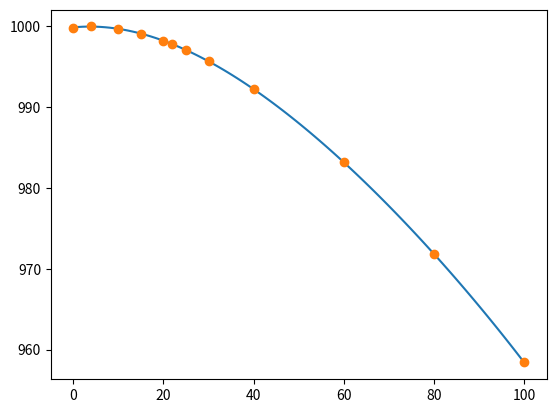

Python code for this plot:
#
# [redacted]
#  All rights reserved.
#
#  This file is part of Maelstrom.
#
#  Maelstrom is free software: you can redistribute it and/or modify
#  it under the terms of the GNU General Public License as published by
#  the Free Software Foundation, either version 3 of the License, or
#  (at your option) any later version.
#
#  Maelstrom is distributed in the hope that it will be useful,
#  but WITHOUT ANY WARRANTY; without even the implied warranty of
#  MERCHANTABILITY or FITNESS FOR A PARTICULAR PURPOSE.  See the
#  GNU General Public License for more details.
#
#  You should have received a copy of the GNU General Public License
#  along with Maelstrom.  If not, see <http://www.gnu.org/licenses/>.
#
'''
Compute least-squares fit for a given data set.
'''
import numpy as np


def _density_water():
    # Data from
    # https://en.wikipedia.org/wiki/Properties_of_water#Density_of_water_and_ice
    x = [0, 4, 10, 15, 20, 22, 25, 30, 40, 60, 80, 100]
    y = [999.8395, 999.9720, 999.7026, 999.1026, 998.2071, 997.7735, 997.0479,
         995.6502, 992.2, 983.2, 971.8, 958.4]
    return x, y


def _spec_heat_water():
    '''
    Specific heat data of water.
    '''
    # Data source:
    # http://www.tainstruments.co.jp/application/pdf/Thermal_Library/Applications_Notes/TN015.PDF
    x = np.array(range(0, 101)) + 273.15
    y = [4.2177, 4.2141, 4.2107, 4.2077, 4.2048, 4.2022, 4.1999, 4.1977,
         4.1957, 4.1939, 4.1922, 4.1907, 4.1893, 4.1880, 4.1869, 4.1858,
         4.1849, 4.1840, 4.1832, 4.1825, 4.1819, 4.1813, 4.1808, 4.1804,
         4.1800, 4.1796, 4.1793, 4.1790, 4.1788, 4.1786, 4.1785, 4.1784,
         4.1783, 4.1783, 4.1782, 4.1782, 4.1783, 4.1783, 4.1784, 4.1785,
         4.1786, 4.1787, 4.1789, 4.1791, 4.1792, 4.1795, 4.1797, 4.1799,
         4.1802, 4.1804, 4.1807, 4.1810, 4.1814, 4.1817, 4.1820, 4.1824,
         4.1828, 4.1832, 4.1836, 4.1840, 4.1844, 4.1849, 4.1853, 4.1858,
         4.1863, 4.1868, 4.1874, 4.1879, 4.1885, 4.1890, 4.1896, 4.1902,
         4.1908, 4.1915, 4.1921, 4.1928, 4.1935, 4.1942, 4.1949, 4.1957,
         4.1964, 4.1972, 4.1980, 4.1988, 4.1997, 4.2005, 4.2014, 4.2023,
         4.2032, 4.2042, 4.2051, 4.2061, 4.2071, 4.2081, 4.2092, 4.2103,
         4.2114, 4.2125, 4.2136, 4.2148, 4.2160]
    y = np.array(y) * 1.0e3
    return x, y


def _therm_cond_graphite():
    # thermal conductivity of graphite from
    # http://aries.ucsd.edu/LIB/PROPS/PANOS/c.html
    x = [300, 400, 500, 600, 645, 800, 1000, 1200, 1500,
         2500, 3000]
    y = [5.7, 4.09, 3.49, 2.68, 2.45, 2.01, 1.60, 1.34, 1.08,
         0.81, 0.70]
    y = 1 / np.array(y)
    #from matplotlib import pyplot as pp
    #pp.plot(x, 1/np.array(y), 'o')
    #pp.show()
    return x, y


def _spec_heat_sic():
    # specific heat of SiC,
    # <http://www.ceramics.nist.gov/srd/summary/scdscs.htm>.
    x = [20, 500, 1000, 1200, 1400, 1500]
    x = np.array(x) + 273.15
    y = [715, 1086, 1240, 1282, 1318, 1336]
    return x, y


def _vol_exp_sic():
    # volume expansion coefficient of SiC
    x = [500, 600, 900, 1500, 2100]
    y = [3.8e-6, 4.3e-6, 4.8e-6, 5.5e-6, 5.5e-6]
    return x, y


def _elec_res_copper():
    # electrical resistivity of copper:
    # http://www.nist.gov/data/PDFfiles/jpcrd155.pdf
    x = [273.15, 293, 300, 350, 400, 500, 600, 700, 800, 900, 1000, 1100,
         1200, 1300, 1357.6]
    y = [1.543, 1.678, 1.725, 2.063, 2.402, 3.090, 3.792, 4.514, 5.262, 6.041,
         6.858, 7.717, 8.626, 9.592, 10.171]
    return x, y


def _main():
    #x, y = _spec_heat_water()
    x, y = _density_water()

    # form the Vandermonde matrix
    degree = 4
    A = np.vander(x, degree+1)

    # find the x that minimizes the norm of Ax-y
    (coeffs, residuals, rank, sing_vals) = np.linalg.lstsq(A, y)

    print('Singular values of the Vandermonde matrix:')
    print (sing_vals)
    print
    print('Rank: %d' % rank)
    print
    if rank < degree+1:
        raise RuntimeError('Ill-conditioned problem. Byes.')

    # create a polynomial using coefficients
    f = np.poly1d(coeffs)
    print(f)

    # f(x) == np.dot(A,coeffs)
    res = (f(x) - y)
    print
    print('||r||_1   = %e' % np.linalg.norm(res, 1))
    print('||r||_2   = %e' % np.linalg.norm(res, 2))
    print('||r||_inf = %e' % np.linalg.norm(res, np.inf))

    from matplotlib import pyplot as pp

    # least-squares polynomial
    X = np.linspace(min(x), max(x), 100)
    pp.plot(X, f(X), '-')

    # data points
    pp.plot(x, y, 'o')

    pp.show()
    return


if __name__ == '__main__':
    _main()
